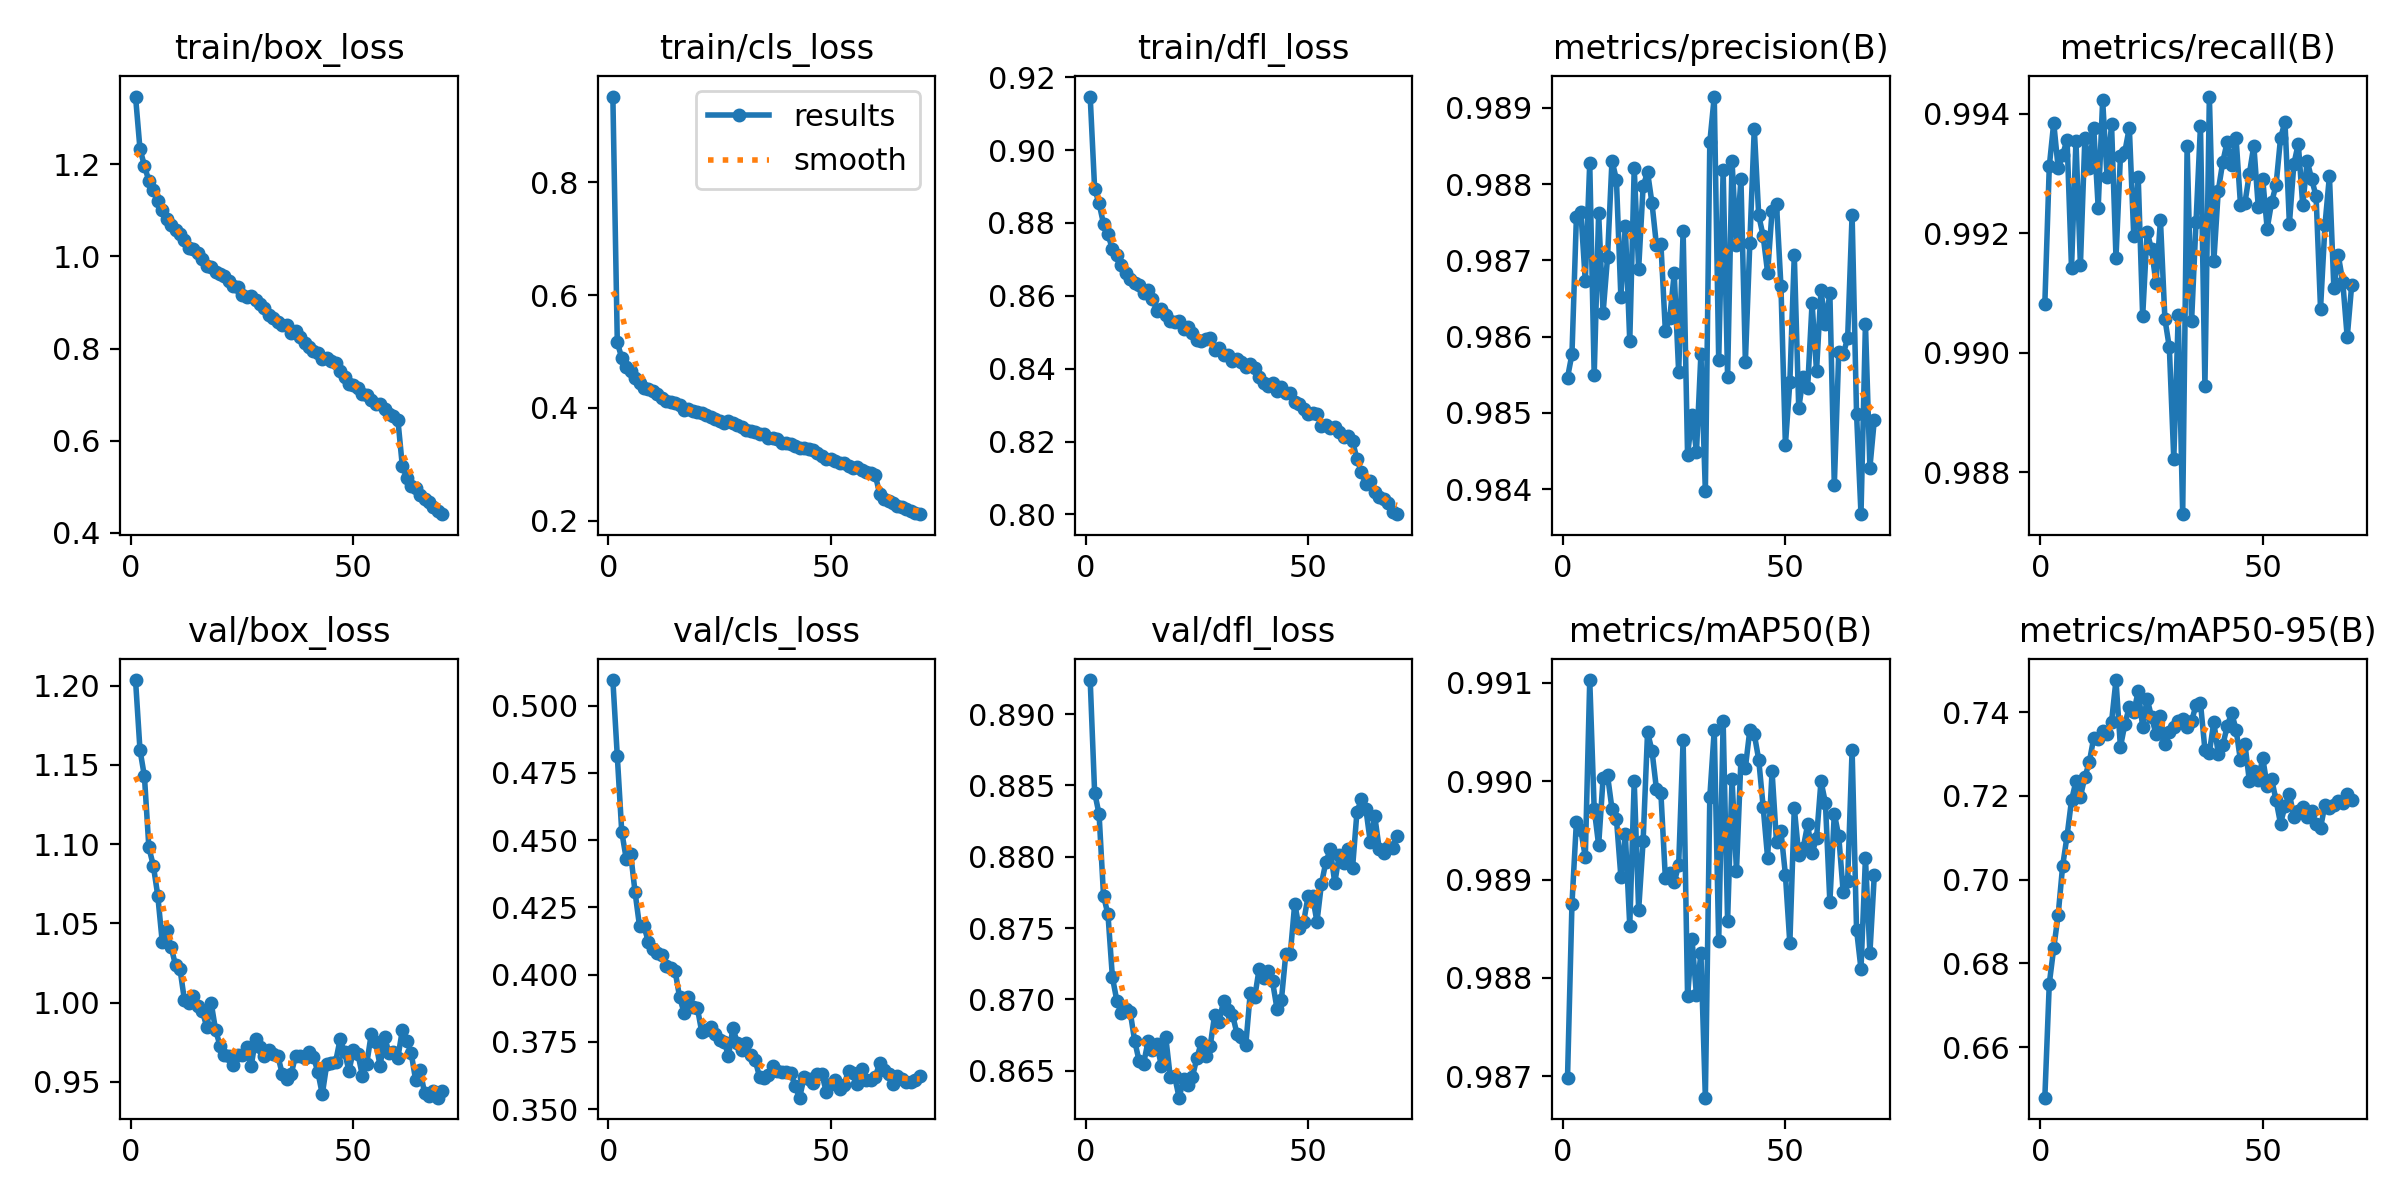

The file beside this chart, header and first rows:
epoch, time, train/box_loss, train/cls_loss, train/dfl_loss, metrics/precision(B), metrics/recall(B), metrics/mAP50(B), metrics/mAP50-95(B), val/box_loss, val/cls_loss, val/dfl_loss, lr/pg0, lr/pg1, lr/pg2
1, 4851, 1.347, 0.9517, 0.9147, 0.9855, 0.9908, 0.987, 0.648, 1.204, 0.5095, 0.8924, 0.0002769, 0.0002769, 0.0002769
2, 9490, 1.233, 0.5159, 0.8894, 0.9858, 0.9931, 0.9888, 0.6752, 1.159, 0.4812, 0.8845, 0.0005467, 0.0005467, 0.0005467
3, 14063, 1.197, 0.4886, 0.8854, 0.9876, 0.9939, 0.9896, 0.6837, 1.143, 0.4531, 0.883, 0.0008087, 0.0008087, 0.0008087
4, 19502, 1.164, 0.472, 0.8797, 0.9876, 0.9931, 0.9895, 0.6916, 1.098, 0.4431, 0.8773, 0.0007977, 0.0007977, 0.0007977
5, 25316, 1.145, 0.4656, 0.8769, 0.9867, 0.9933, 0.9892, 0.7032, 1.086, 0.445, 0.876, 0.0007859, 0.0007859, 0.0007859
6, 29811, 1.12, 0.4528, 0.8728, 0.9883, 0.9936, 0.991, 0.7104, 1.068, 0.4306, 0.8715, 0.0007741, 0.0007741, 0.0007741
7, 34267, 1.1, 0.4443, 0.8711, 0.9855, 0.9914, 0.9897, 0.719, 1.038, 0.418, 0.8699, 0.0007623, 0.0007623, 0.0007623
8, 38809, 1.082, 0.4356, 0.8683, 0.9876, 0.9936, 0.9893, 0.7235, 1.046, 0.4182, 0.869, 0.0007505, 0.0007505, 0.0007505
9, 43505, 1.069, 0.4333, 0.8663, 0.9863, 0.9915, 0.99, 0.7198, 1.035, 0.412, 0.8693, 0.0007388, 0.0007388, 0.0007388
10, 47801, 1.058, 0.4301, 0.8646, 0.987, 0.9936, 0.9901, 0.7245, 1.023, 0.4094, 0.8691, 0.000727, 0.000727, 0.000727
11, 52380, 1.049, 0.4242, 0.8635, 0.9883, 0.9931, 0.9897, 0.7281, 1.021, 0.4082, 0.8671, 0.0007152, 0.0007152, 0.0007152
12, 56958, 1.036, 0.4177, 0.8629, 0.9881, 0.9938, 0.9896, 0.7339, 1.001, 0.4071, 0.8657, 0.0007034, 0.0007034, 0.0007034
13, 61540, 1.018, 0.4117, 0.8607, 0.9865, 0.9924, 0.989, 0.7335, 0.9996, 0.4031, 0.8655, 0.0006916, 0.0006916, 0.0006916
14, 66073, 1.015, 0.4101, 0.8617, 0.9875, 0.9942, 0.9895, 0.7354, 1.004, 0.4024, 0.867, 0.0006798, 0.0006798, 0.0006798
15, 70651, 1.008, 0.4082, 0.8592, 0.9859, 0.9929, 0.9885, 0.7349, 0.9981, 0.4013, 0.8665, 0.0006681, 0.0006681, 0.0006681
16, 75241, 0.9935, 0.4051, 0.8559, 0.9882, 0.9938, 0.99, 0.7376, 0.9948, 0.3918, 0.8668, 0.0006563, 0.0006563, 0.0006563
17, 79815, 0.9785, 0.3971, 0.8562, 0.9869, 0.9916, 0.9887, 0.7476, 0.9847, 0.3859, 0.8653, 0.0006445, 0.0006445, 0.0006445
18, 84248, 0.9775, 0.3975, 0.8547, 0.988, 0.9933, 0.9894, 0.7317, 1, 0.3916, 0.8673, 0.0006327, 0.0006327, 0.0006327
19, 88828, 0.966, 0.3944, 0.8531, 0.9882, 0.9934, 0.9905, 0.7371, 0.9827, 0.3881, 0.8646, 0.0006209, 0.0006209, 0.0006209
20, 93408, 0.961, 0.392, 0.8528, 0.9878, 0.9938, 0.9903, 0.7413, 0.9728, 0.3876, 0.8646, 0.0006092, 0.0006092, 0.0006092
21, 97982, 0.9585, 0.3905, 0.853, 0.9872, 0.9919, 0.9899, 0.74, 0.9667, 0.3786, 0.8631, 0.0005974, 0.0005974, 0.0005974
22, 102556, 0.9461, 0.3872, 0.8508, 0.9872, 0.9929, 0.9899, 0.745, 0.966, 0.3793, 0.8644, 0.0005856, 0.0005856, 0.0005856
23, 107057, 0.9361, 0.3833, 0.8515, 0.9861, 0.9906, 0.989, 0.7365, 0.9608, 0.3807, 0.864, 0.0005738, 0.0005738, 0.0005738
24, 112278, 0.9334, 0.381, 0.8498, 0.9862, 0.992, 0.9891, 0.7432, 0.9667, 0.3778, 0.8646, 0.000562, 0.000562, 0.000562
25, 116989, 0.9163, 0.3767, 0.848, 0.9868, 0.9917, 0.989, 0.7388, 0.9666, 0.3756, 0.8659, 0.0005503, 0.0005503, 0.0005503
26, 121515, 0.9112, 0.3736, 0.8476, 0.9855, 0.9912, 0.9891, 0.7348, 0.9722, 0.3751, 0.867, 0.0005385, 0.0005385, 0.0005385
27, 126104, 0.9147, 0.3762, 0.8482, 0.9874, 0.9922, 0.9904, 0.7392, 0.9598, 0.3699, 0.866, 0.0005267, 0.0005267, 0.0005267
28, 131558, 0.9058, 0.3728, 0.8485, 0.9844, 0.9906, 0.9878, 0.7324, 0.9773, 0.3801, 0.8668, 0.0005149, 0.0005149, 0.0005149
29, 137343, 0.8963, 0.3705, 0.8452, 0.985, 0.9901, 0.9884, 0.7353, 0.972, 0.3747, 0.8689, 0.0005031, 0.0005031, 0.0005031
30, 143098, 0.8878, 0.3661, 0.8456, 0.9845, 0.9882, 0.9878, 0.7366, 0.9665, 0.3718, 0.8684, 0.0004914, 0.0004914, 0.0004914
31, 148881, 0.8726, 0.3612, 0.8436, 0.9858, 0.9906, 0.9882, 0.7378, 0.9698, 0.3744, 0.8699, 0.0004796, 0.0004796, 0.0004796
32, 154697, 0.8669, 0.3592, 0.8439, 0.984, 0.9873, 0.9868, 0.7383, 0.9675, 0.3701, 0.8692, 0.0004678, 0.0004678, 0.0004678
33, 160512, 0.8569, 0.3571, 0.8421, 0.9886, 0.9935, 0.9898, 0.7365, 0.9663, 0.3682, 0.8689, 0.000456, 0.000456, 0.000456
34, 166325, 0.852, 0.3544, 0.8427, 0.9891, 0.9905, 0.9905, 0.7378, 0.955, 0.362, 0.8676, 0.0004442, 0.0004442, 0.0004442
35, 172183, 0.8506, 0.3532, 0.8418, 0.9857, 0.9922, 0.9884, 0.7417, 0.9516, 0.3614, 0.8674, 0.0004324, 0.0004324, 0.0004324
36, 178003, 0.8339, 0.3472, 0.8405, 0.9882, 0.9938, 0.9906, 0.7421, 0.9551, 0.3629, 0.8668, 0.0004207, 0.0004207, 0.0004207
37, 183833, 0.8387, 0.3475, 0.8412, 0.9855, 0.9895, 0.9886, 0.7311, 0.9663, 0.3661, 0.8705, 0.0004089, 0.0004089, 0.0004089
38, 189659, 0.8243, 0.3453, 0.8402, 0.9883, 0.9943, 0.99, 0.7303, 0.9661, 0.3642, 0.8701, 0.0003971, 0.0003971, 0.0003971
39, 195472, 0.8111, 0.3381, 0.8376, 0.9872, 0.9915, 0.9891, 0.7376, 0.9652, 0.3639, 0.8721, 0.0003853, 0.0003853, 0.0003853
40, 201192, 0.803, 0.3384, 0.836, 0.9881, 0.9927, 0.9902, 0.73, 0.969, 0.3637, 0.8715, 0.0003735, 0.0003735, 0.0003735
41, 206502, 0.7955, 0.3362, 0.8353, 0.9857, 0.9932, 0.9901, 0.732, 0.9659, 0.3634, 0.872, 0.0003618, 0.0003618, 0.0003618
42, 211079, 0.7909, 0.3326, 0.8361, 0.9872, 0.9935, 0.9905, 0.7366, 0.9562, 0.3585, 0.8713, 0.00035, 0.00035, 0.00035
43, 215668, 0.7781, 0.3295, 0.8338, 0.9887, 0.9931, 0.9905, 0.7398, 0.9421, 0.3543, 0.8693, 0.0003382, 0.0003382, 0.0003382
44, 220244, 0.7789, 0.3289, 0.835, 0.9876, 0.9936, 0.9902, 0.7358, 0.961, 0.3619, 0.87, 0.0003264, 0.0003264, 0.0003264
45, 224818, 0.7731, 0.3268, 0.8333, 0.9873, 0.9925, 0.9897, 0.7285, 0.9616, 0.3613, 0.8732, 0.0003146, 0.0003146, 0.0003146
46, 229391, 0.7683, 0.3246, 0.8333, 0.9868, 0.9925, 0.9892, 0.7324, 0.9627, 0.3599, 0.8732, 0.0003029, 0.0003029, 0.0003029
47, 233974, 0.7518, 0.3199, 0.831, 0.9877, 0.993, 0.9901, 0.7235, 0.9767, 0.3631, 0.8767, 0.0002911, 0.0002911, 0.0002911
48, 238554, 0.7386, 0.3142, 0.8304, 0.9877, 0.9935, 0.9894, 0.7259, 0.9688, 0.3631, 0.875, 0.0002793, 0.0002793, 0.0002793
49, 243509, 0.7224, 0.3086, 0.8291, 0.9867, 0.9924, 0.9895, 0.7237, 0.9569, 0.3564, 0.8754, 0.0002675, 0.0002675, 0.0002675
50, 248108, 0.7205, 0.3102, 0.8274, 0.9846, 0.9929, 0.989, 0.7291, 0.97, 0.3593, 0.8772, 0.0002557, 0.0002557, 0.0002557
51, 252703, 0.7138, 0.3063, 0.8277, 0.9854, 0.9921, 0.9883, 0.7223, 0.9678, 0.361, 0.8772, 0.0002439, 0.0002439, 0.0002439
52, 257302, 0.7015, 0.3016, 0.8275, 0.9871, 0.9925, 0.9897, 0.724, 0.9539, 0.3576, 0.8754, 0.0002322, 0.0002322, 0.0002322
53, 261904, 0.6992, 0.3018, 0.8243, 0.9851, 0.9928, 0.9892, 0.719, 0.9615, 0.359, 0.8781, 0.0002204, 0.0002204, 0.0002204
54, 266511, 0.6891, 0.2974, 0.8246, 0.9855, 0.9936, 0.9893, 0.7134, 0.98, 0.3643, 0.8796, 0.0002086, 0.0002086, 0.0002086
55, 271122, 0.6793, 0.2939, 0.8237, 0.9853, 0.9939, 0.9896, 0.7175, 0.975, 0.3633, 0.8805, 0.0001968, 0.0001968, 0.0001968
56, 275732, 0.6804, 0.2944, 0.8239, 0.9864, 0.9922, 0.9893, 0.7205, 0.9601, 0.3594, 0.8782, 0.000185, 0.000185, 0.000185
57, 280329, 0.6677, 0.2894, 0.8226, 0.9856, 0.9932, 0.9894, 0.715, 0.9784, 0.365, 0.8801, 0.0001733, 0.0001733, 0.0001733
58, 284924, 0.6578, 0.2863, 0.8213, 0.9866, 0.9935, 0.99, 0.7165, 0.9683, 0.3608, 0.8796, 0.0001615, 0.0001615, 0.0001615
59, 289519, 0.6529, 0.2844, 0.8214, 0.9862, 0.9925, 0.9898, 0.7173, 0.9687, 0.361, 0.8805, 0.0001497, 0.0001497, 0.0001497
60, 294031, 0.645, 0.2817, 0.8201, 0.9866, 0.9932, 0.9888, 0.7149, 0.9652, 0.3618, 0.8792, 0.0001379, 0.0001379, 0.0001379
... 10 more rows
